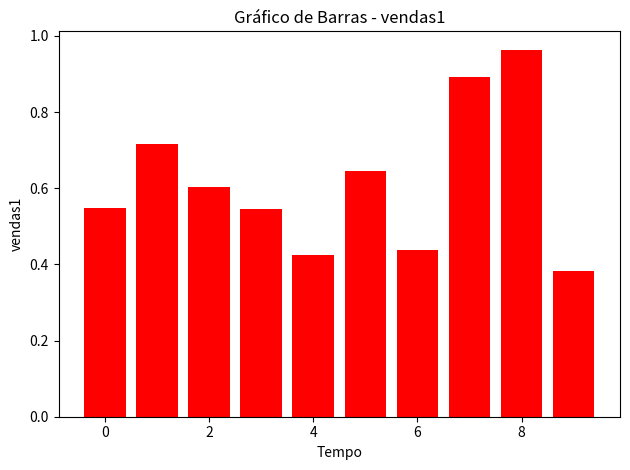
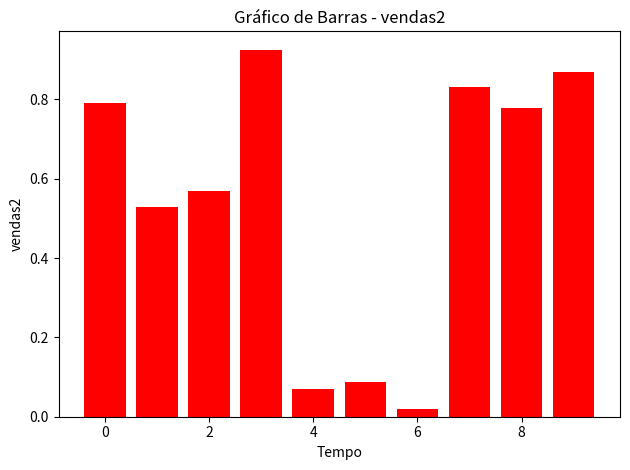
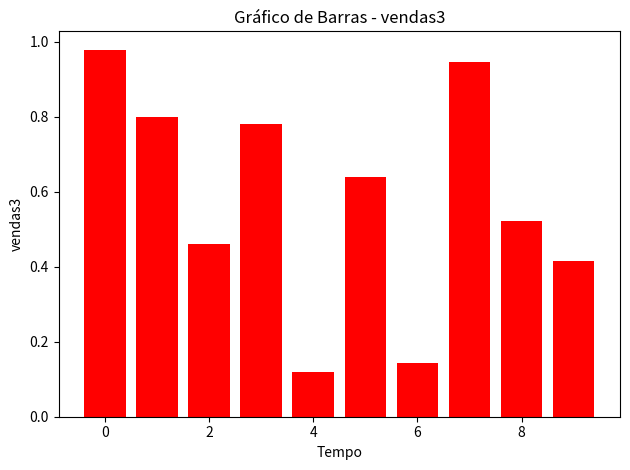

Here is the Python script that generated these plots, in order:
import pandas as pd
import matplotlib.pyplot as plt
import numpy as np

np.random.seed(0)
dados = pd.DataFrame({
    'tempo': range(10),
    'vendas1': np.random.random(10),
    'vendas2': np.random.random(10),
    'vendas3': np.random.random(10)
})

variaveis = ['vendas1', 'vendas2', 'vendas3']

for var in variaveis:
    plt.figure()
    plt.bar(dados['tempo'], dados[var], color='red')
    plt.title(f'Gráfico de Barras - {var}')
    plt.xlabel('Tempo')
    plt.ylabel(var)
    plt.tight_layout()
    plt.show()